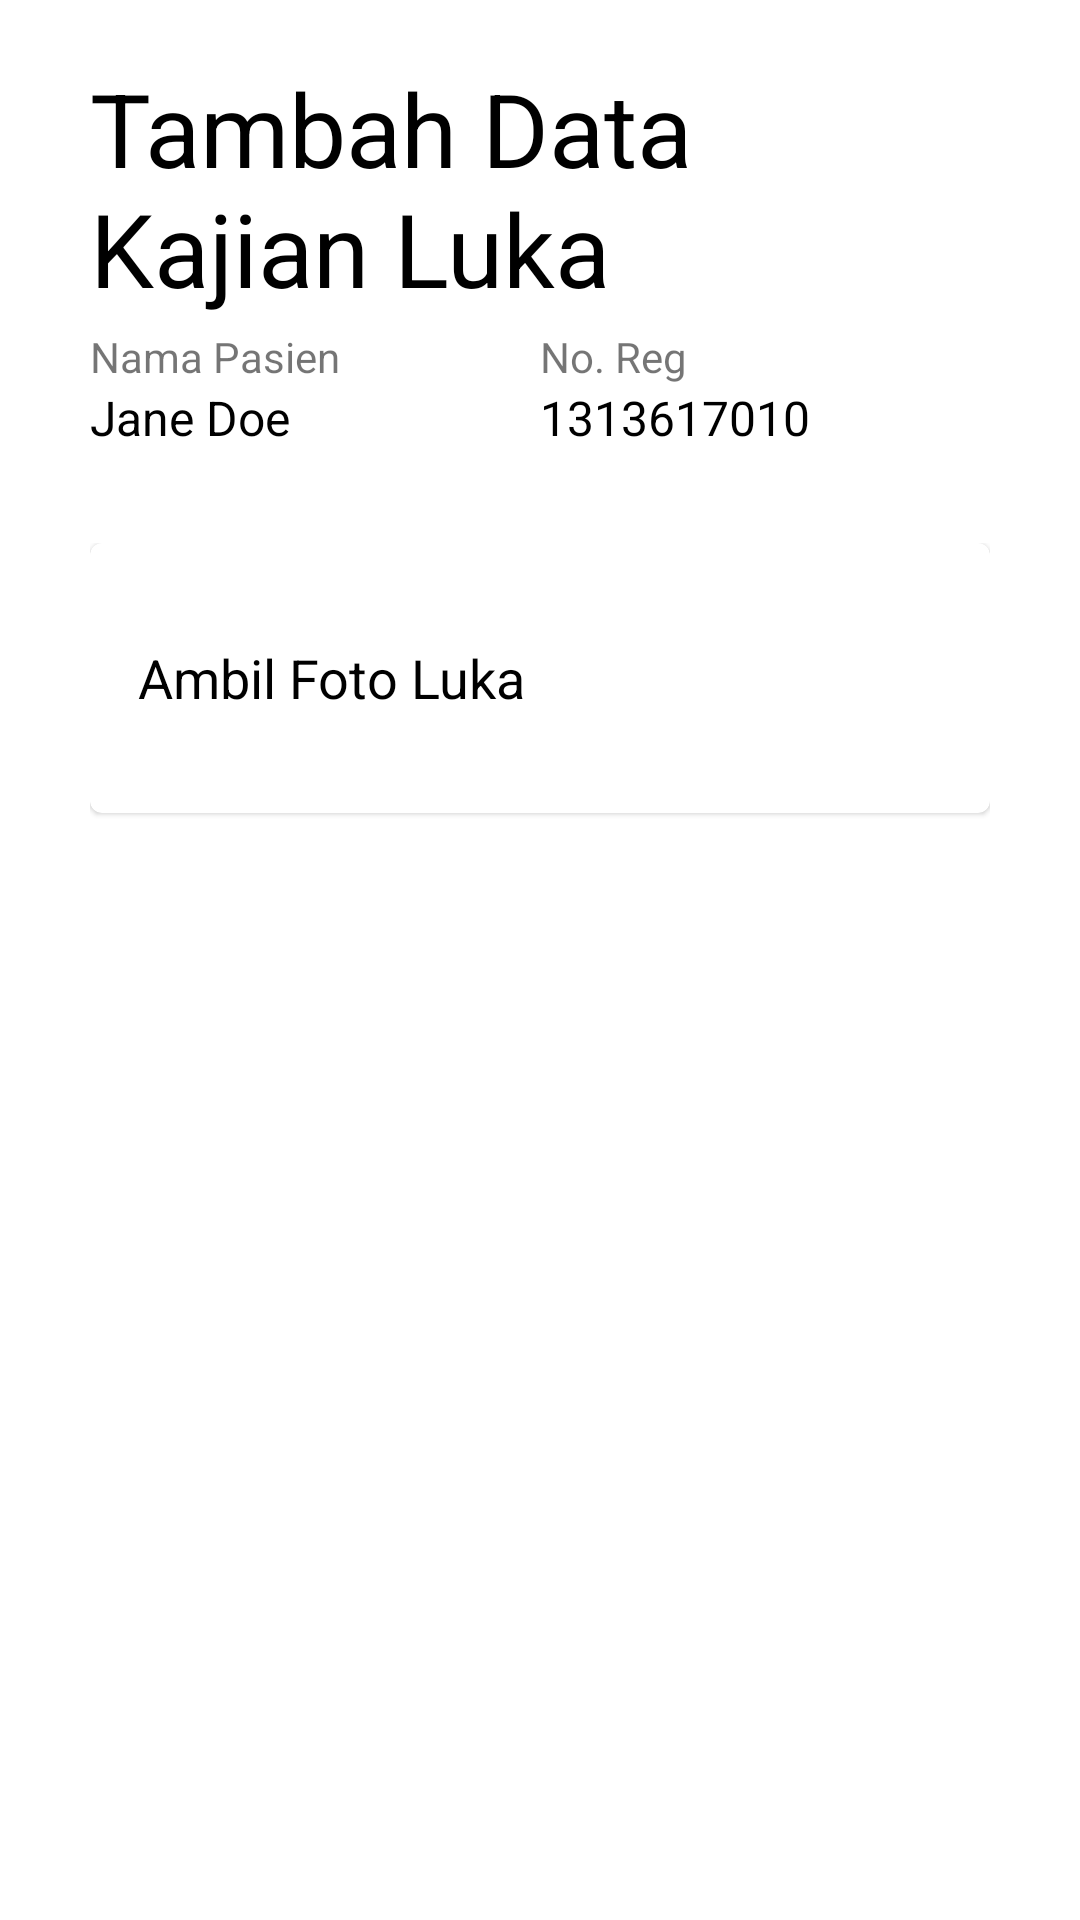

This screen was rendered from an Android layout file. Write that file and the resources it references.
<!-- AndroidManifest.xml: application theme Theme.ChronicWound -->
<!-- res/layout/tambah_kajian_foto.xml -->
<?xml version="1.0" encoding="utf-8"?>
<FrameLayout xmlns:android="http://schemas.android.com/apk/res/android"
    xmlns:tools="http://schemas.android.com/tools"
    android:layout_width="match_parent"
    android:layout_height="match_parent">


    <RelativeLayout xmlns:android="http://schemas.android.com/apk/res/android"
        android:layout_width="match_parent"
        android:layout_height="match_parent"
        xmlns:tools="http://schemas.android.com/tools"
        tools:context="com.example.chronicwound.LoginActivity"
        xmlns:app="http://schemas.android.com/apk/res-auto">


        <LinearLayout
            android:layout_width="match_parent"
            android:layout_height="match_parent"
            android:layout_marginHorizontal="30dp"
            android:layout_marginTop="20dp"
            android:orientation="vertical">

            <TextView
                android:layout_width="match_parent"
                android:layout_height="wrap_content"
                android:layout_marginBottom="4dp"
                android:text="Tambah Data Kajian Luka"
                android:textAppearance="@style/TextAppearance.AppCompat.Display1"
                android:textColor="#000000"
                android:textSize="34sp"
                android:layout_weight="0"/>

            <LinearLayout
                android:orientation="horizontal"
                android:layout_width="match_parent"
                android:layout_height="wrap_content">

                <LinearLayout
                    android:layout_width="match_parent"
                    android:layout_height="wrap_content"
                    android:layout_weight="1"
                    android:orientation="vertical">
                    <TextView
                        android:layout_width="wrap_content"
                        android:layout_height="wrap_content"
                        android:text="Nama Pasien"/>
                    <TextView
                        android:id="@+id/txt_nama_Pasien"
                        android:layout_width="wrap_content"
                        android:layout_height="wrap_content"
                        android:text="Jane Doe"
                        android:textAppearance="@style/TextAppearance.AppCompat.Display1"
                        android:textColor="#000000"
                        android:textSize="16sp"/>
                </LinearLayout>



                <LinearLayout
                    android:layout_width="match_parent"
                    android:layout_height="wrap_content"
                    android:layout_weight="1"
                    android:orientation="vertical">
                    <TextView
                        android:layout_width="wrap_content"
                        android:layout_height="wrap_content"
                        android:text="No. Reg"/>
                    <TextView
                        android:id="@+id/beratBadan"
                        android:layout_width="wrap_content"
                        android:layout_height="wrap_content"
                        android:text="1313617010"
                        android:textAppearance="@style/TextAppearance.AppCompat.Display1"
                        android:textColor="#000000"
                        android:textSize="16sp"/>
                </LinearLayout>
            </LinearLayout>


            <View
                android:layout_width="match_parent"
                android:layout_marginTop="20dp"
                android:layout_height="1dp"
                android:background="#80FFFFFF"/>

            <LinearLayout
                android:id="@+id/layoutImageRaw"
                android:visibility="gone"
                android:layout_width="match_parent"
                android:layout_height="wrap_content">

                <ImageView

                    android:id="@+id/rawImageView"
                    android:layout_width="match_parent"
                    android:layout_height="200dp"
                    app:layout_constraintTop_toTopOf="parent"
                    tools:srcCompat="@tools:sample/avatars" />

            </LinearLayout>


            <LinearLayout
                android:layout_width="match_parent"
                android:layout_height="0dip"
                android:layout_marginTop="10dp"
                android:layout_weight="1"
                android:orientation="vertical">



                <com.google.android.material.card.MaterialCardView

                    android:id="@+id/cameraButton"
                    android:visibility="visible"
                    android:layout_width="match_parent"
                    android:layout_height="90dp"
                    android:layout_marginBottom="20dp"
                    android:clickable="true"
                    android:focusable="true"
                    android:paddingHorizontal="20dp"
                    android:checkable="true">

                    <LinearLayout
                        android:orientation="horizontal"
                        android:layout_gravity="center"
                        android:layout_width="match_parent"
                        android:layout_height="wrap_content">

                        <LinearLayout
                            android:layout_width="wrap_content"
                            android:paddingHorizontal="8dp"
                            android:layout_height="wrap_content"
                            android:orientation="vertical">
                            <ImageView
                                android:id="@+id/img"
                                android:layout_width="match_parent"
                                android:layout_height="60dp"
                                android:src="@drawable/ic_camera"
                                />
                        </LinearLayout>



                        <LinearLayout
                            android:layout_width="match_parent"
                            android:layout_height="wrap_content"
                            android:orientation="vertical"
                            android:layout_gravity="center_vertical">
                            <TextView
                                android:layout_width="wrap_content"
                                android:layout_height="wrap_content"
                                android:text="Ambil Foto Luka"
                                android:textAppearance="@style/TextAppearance.AppCompat.Display1"
                                android:textColor="#000000"
                                android:textSize="18sp"/>
                        </LinearLayout>



                    </LinearLayout>





                </com.google.android.material.card.MaterialCardView>

















            </LinearLayout>
        </LinearLayout>

        <LinearLayout
            android:layout_width="match_parent"
            android:layout_height="match_parent"
            android:layout_marginHorizontal="30dp"
            android:gravity="bottom"
            android:orientation="vertical">

            <Button
                android:id="@+id/buttonNext"
                android:visibility="gone"
                android:layout_width="match_parent"
                android:layout_height="70dp"
                android:layout_gravity="center_horizontal|center"
                android:background="@drawable/primary_button"
                android:layout_marginBottom="20dp"
                android:text="NEXT" />
        </LinearLayout>


    </RelativeLayout>

</FrameLayout>
<!-- resources referenced by this layout -->
<resources>
  <!-- drawable primary_button (drawable) -->
  <?xml version="1.0" encoding="utf-8"?>
  <shape xmlns:android="http://schemas.android.com/apk/res/android" android:shape="rectangle">
      <solid android:color="@color/Accent"></solid>
      <corners android:radius="300dp"></corners>
  </shape>
  <style name="Theme.ChronicWound" parent="Theme.MaterialComponents.Light.NoActionBar">
          
          <item name="colorPrimary">@color/Accent</item>
          <item name="colorPrimaryVariant">@color/Accent</item>
          <item name="colorOnPrimary">@color/white</item>
          
          <item name="colorSecondary">@color/Accent</item>
          <item name="colorSecondaryVariant">@color/Accent</item>
          <item name="colorOnSecondary">@color/black</item>
          
          <item name="android:statusBarColor" tools:targetApi="l">@color/white</item>
          <item name="android:windowLightStatusBar" tools:targetApi="23">true</item>
          
  
          
          <item name="android:forceDarkAllowed" tools:targetApi="q">false</item>
      </style>
  <color name="Accent">#169DBD</color>
  <color name="white">#FFFFFFFF</color>
  <color name="black">#FF000000</color>
</resources>
